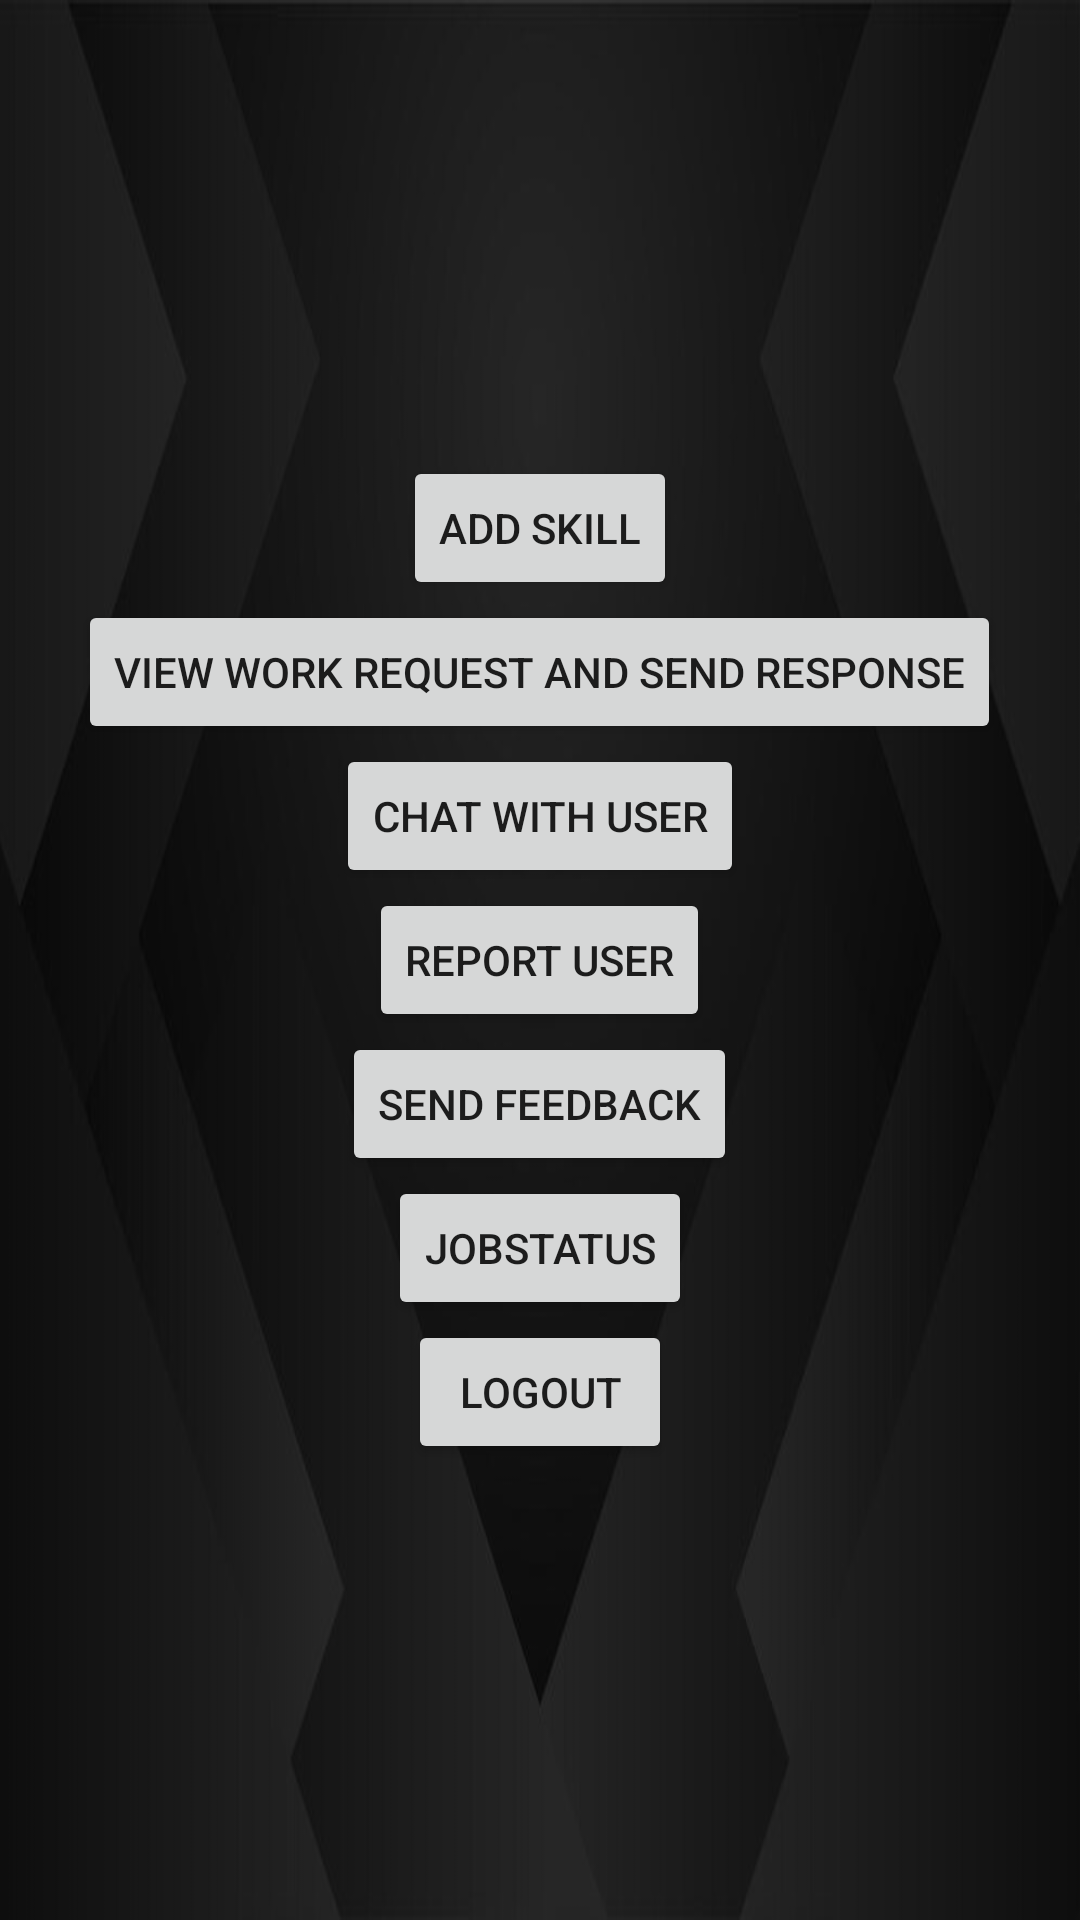

This screen was rendered from an Android layout file. Write that file and the resources it references.
<!-- AndroidManifest.xml: application theme Theme.Employera -->
<!-- res/layout/activity_workerhome.xml -->
<?xml version="1.0" encoding="utf-8"?>
<LinearLayout xmlns:android="http://schemas.android.com/apk/res/android"
    xmlns:app="http://schemas.android.com/apk/res-auto"
    xmlns:tools="http://schemas.android.com/tools"
    android:layout_width="match_parent"
    android:layout_height="match_parent"
    android:gravity="center"
    android:background="@drawable/aa"
    android:orientation="vertical"
    tools:context=".workerhome">

    <TableRow
        android:layout_width="match_parent"
        android:layout_height="wrap_content"
        android:gravity="center">

        <Button
            android:id="@+id/button18"
            android:layout_width="wrap_content"
            android:layout_height="wrap_content"
            android:text="add skill" />
    </TableRow>

    <TableRow
        android:layout_width="match_parent"
        android:layout_height="wrap_content"
        android:gravity="center">

        <Button
            android:id="@+id/button17"
            android:layout_width="wrap_content"
            android:layout_height="wrap_content"
            android:text="view work request and send response" />
    </TableRow>

    <TableRow
        android:layout_width="match_parent"
        android:layout_height="wrap_content"
        android:gravity="center">

        <Button
            android:id="@+id/button19"
            android:layout_width="wrap_content"
            android:layout_height="wrap_content"
            android:text="chat with user" />
    </TableRow>

    <TableRow
        android:layout_width="match_parent"
        android:layout_height="wrap_content"
        android:gravity="center">

        <Button
            android:id="@+id/button20"
            android:layout_width="wrap_content"
            android:layout_height="wrap_content"
            android:text="report user" />
    </TableRow>

    <TableRow
        android:layout_width="match_parent"
        android:layout_height="wrap_content"
        android:gravity="center">

        <Button
            android:id="@+id/button21"
            android:layout_width="wrap_content"
            android:layout_height="wrap_content"
            android:text="send feedback" />
    </TableRow>

    <TableRow
        android:layout_width="match_parent"
        android:layout_height="wrap_content"
        android:gravity="center">

        <Button
            android:id="@+id/button28"
            android:layout_width="wrap_content"
            android:layout_height="wrap_content"
            android:text="JOBSTATUS" />
    </TableRow>
    <TableRow
        android:layout_width="match_parent"
        android:layout_height="wrap_content"
        android:gravity="center">

        <Button
            android:id="@+id/button29"
            android:layout_width="wrap_content"
            android:layout_height="wrap_content"
            android:text="Logout" />
    </TableRow>
</LinearLayout>
<!-- resources referenced by this layout -->
<resources>
  <!-- drawable aa: jpg bitmap (drawable-v24, 15092 bytes) -->
  <style name="Theme.Employera" parent="Theme.MaterialComponents.DayNight.DarkActionBar">
          
          <item name="colorPrimary">@color/purple_500</item>
          <item name="colorPrimaryVariant">@color/purple_700</item>
          <item name="colorOnPrimary">@color/white</item>
          
          <item name="colorSecondary">@color/teal_200</item>
          <item name="colorSecondaryVariant">@color/teal_700</item>
          <item name="colorOnSecondary">@color/black</item>
          
          <item name="android:statusBarColor" tools:targetApi="l">?attr/colorPrimaryVariant</item>
          
      </style>
  <color name="purple_500">#171616</color>
  <color name="purple_700">#1D231C</color>
  <color name="white">#FAF6F6</color>
  <color name="teal_200">#FF03DAC5</color>
  <color name="teal_700">#FF018786</color>
  <color name="black">#FF000000</color>
</resources>
